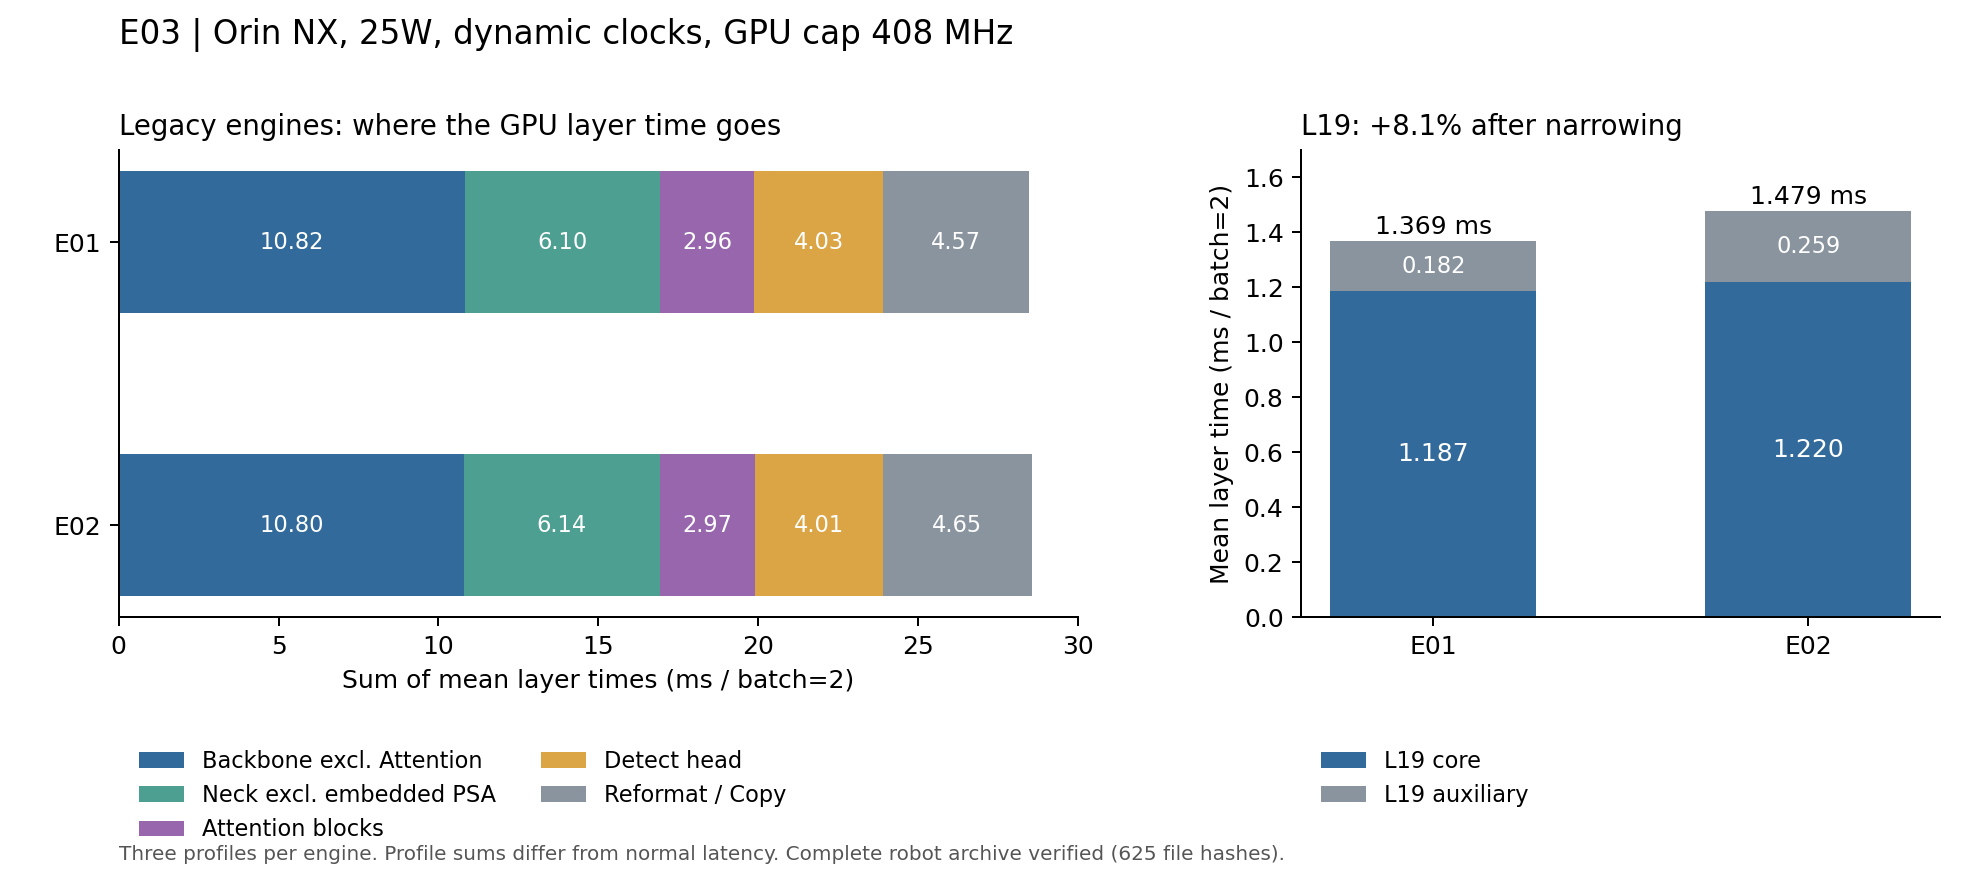

Source data for this figure (header and first rows):
artifact, model, module, mean_profile_ms, percent_of_profile, repeats, provenance
legacy, E01, Backbone excluding Attention, 10.82, 37.99, 3, robot_raw_sha256_verified_cpu_reanalysis
legacy, E01, Neck excluding embedded PSA, 6.099, 21.41, 3, robot_raw_sha256_verified_cpu_reanalysis
legacy, E01, Attention blocks, 2.961, 10.39, 3, robot_raw_sha256_verified_cpu_reanalysis
legacy, E01, Detect, 4.032, 14.15, 3, robot_raw_sha256_verified_cpu_reanalysis
legacy, E01, Auxiliary, 4.573, 16.05, 3, robot_raw_sha256_verified_cpu_reanalysis
legacy, E02, Backbone excluding Attention, 10.8, 37.8, 3, robot_raw_sha256_verified_cpu_reanalysis
legacy, E02, Neck excluding embedded PSA, 6.137, 21.48, 3, robot_raw_sha256_verified_cpu_reanalysis
legacy, E02, Attention blocks, 2.966, 10.38, 3, robot_raw_sha256_verified_cpu_reanalysis
legacy, E02, Detect, 4.014, 14.05, 3, robot_raw_sha256_verified_cpu_reanalysis
legacy, E02, Auxiliary, 4.652, 16.29, 3, robot_raw_sha256_verified_cpu_reanalysis
new_detailed, E01, Backbone excluding Attention, 10.79, 37.95, 3, robot_raw_sha256_verified_cpu_reanalysis
new_detailed, E01, Neck excluding embedded PSA, 6.1, 21.46, 3, robot_raw_sha256_verified_cpu_reanalysis
new_detailed, E01, Attention blocks, 2.774, 9.758, 3, robot_raw_sha256_verified_cpu_reanalysis
new_detailed, E01, Detect, 3.977, 13.99, 3, robot_raw_sha256_verified_cpu_reanalysis
new_detailed, E01, Auxiliary, 4.789, 16.85, 3, robot_raw_sha256_verified_cpu_reanalysis
new_detailed, E02, Backbone excluding Attention, 10.79, 37.84, 3, robot_raw_sha256_verified_cpu_reanalysis
new_detailed, E02, Neck excluding embedded PSA, 6.103, 21.4, 3, robot_raw_sha256_verified_cpu_reanalysis
new_detailed, E02, Attention blocks, 2.79, 9.784, 3, robot_raw_sha256_verified_cpu_reanalysis
new_detailed, E02, Detect, 3.964, 13.9, 3, robot_raw_sha256_verified_cpu_reanalysis
new_detailed, E02, Auxiliary, 4.867, 17.07, 3, robot_raw_sha256_verified_cpu_reanalysis
